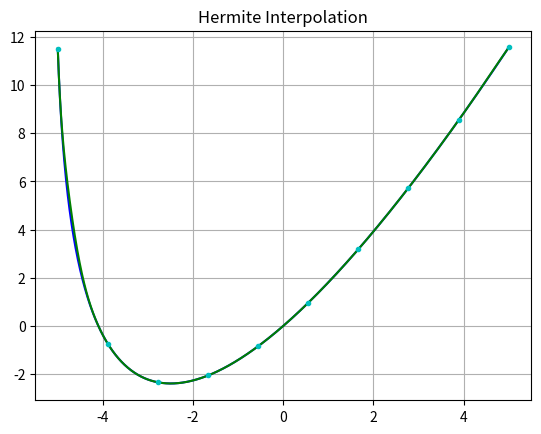

Source code (Python):
import numpy as np
import sympy as sp
import matplotlib.pyplot as plt
import math


def f(x_, a):
    # return x_**8 + x_**2 + x_
    return x_ * math.log(x_ + a + 0.1)


def f_derivative(x_, m, a):
    x = sp.symbols('x')
    y = x * sp.log(x + a + 0.1)
    # y = x**8 + x**2 + x
    return y.diff(x, m).subs('x', x_)


def vandermonde(x_knots, n):
    q_matrix = np.zeros((n, n))
    for i in range(n):
        for j in range(n):
            q_matrix[i][j] = x_knots[i]**j
    return q_matrix


def canonical_coefficients(x_knots, y_knots, n):
    y_vector = np.matrix([y_knots[i] for i in range(n)]).transpose()
    w_matrix = vandermonde(x_knots, n)
    a_ = np.linalg.solve(w_matrix, y_vector)
    a_ = list(np.ravel(a_))
    a_.reverse()
    return a_


def plotting(x, y, y_new, x_knots, y_knots, format_1, format_2, format_3, title):
    plt.plot(x, y, format_1, x, y_new, format_2)
    plt.plot(x_knots, y_knots, format_3)
    plt.title(title)
    plt.grid(True)
    plt.show()


def copying_points(x_, y_, m):
    z = [0]*((m+1)*len(x_))
    f_z = [0]*(m+1)*len(x_)
    for i in range(len(x_)):
        for j in range(m+1):
            z[(m+1)*i + j] = x_[i]
            f_z[(m+1)*i + j] = y_[i]
    return [z, f_z]


def div_diffs_table(z, f_z, m_, a_):
    table = np.zeros((len(z), len(z)))
    for j in range(len(z)):
        for i in range(len(z)):
            if (i+j)//(m_+1) == i//(m_+1):
                table[i][j] = f_derivative(z[i], j, a_) / math.factorial(j)
            elif j != 0 and i+j < len(z):
                table[i][j] = (table[i+1][j-1] - table[i][j-1]) / (z[j+i] - z[i])
            elif j != 0:
                pass
            else:
                table[i][j] = f_z[i]
    print(table)
    return table


def hermite(x_knots, y_knots, x_, m_, a_):
    z, f_z = copying_points(x_knots, y_knots, m_)
    y_ = []
    polynomial = 0
    multiplication = 1
    table = div_diffs_table(z, f_z, m_, a_)
    for point in x_:
        for j in range(len(z)):
            for i in range(j):
                multiplication *= point - z[i]
            polynomial += multiplication * table[0][j]
            multiplication = 1
        y_.append(polynomial)
        polynomial = 0
    return y_


def sym_hermite(x_knots, y_knots, m_, a_):
    z, f_z = copying_points(x_knots, y_knots, m_)
    x_ = sp.symbols('x')
    polynomial = 0
    multiplication = 1
    table = div_diffs_table(z, f_z, m_, a_)
    for j in range(len(z)):
        for i in range(j):
            multiplication *= x_ - z[i]
        polynomial += multiplication * table[0][j]
        multiplication = 1
    return polynomial


def main(a, n, m, func):
    x = np.linspace(-a, a, (n-1)*200)
    y = [func(i, a) for i in x]
    x_knots = np.linspace(-a, a, n)
    y_knots = [func(i, a) for i in x_knots]
    test_x_knots = np.linspace(-a, a, n*(m+1))
    test_y_knots = [func(i, a) for i in test_x_knots]
    y_h = hermite(x_knots, y_knots, x, m, a)
    plotting(x, y, y_h, x_knots, y_knots, 'b', 'g', 'c.', 'Hermite Interpolation')
    print('Hermite polynomial: ', sp.simplify(sym_hermite(x_knots, y_knots, m, a)))
    print('Canonical coefficients: ', canonical_coefficients(test_x_knots, test_y_knots, n*(m+1)))


main(5, 10, 2, f)
